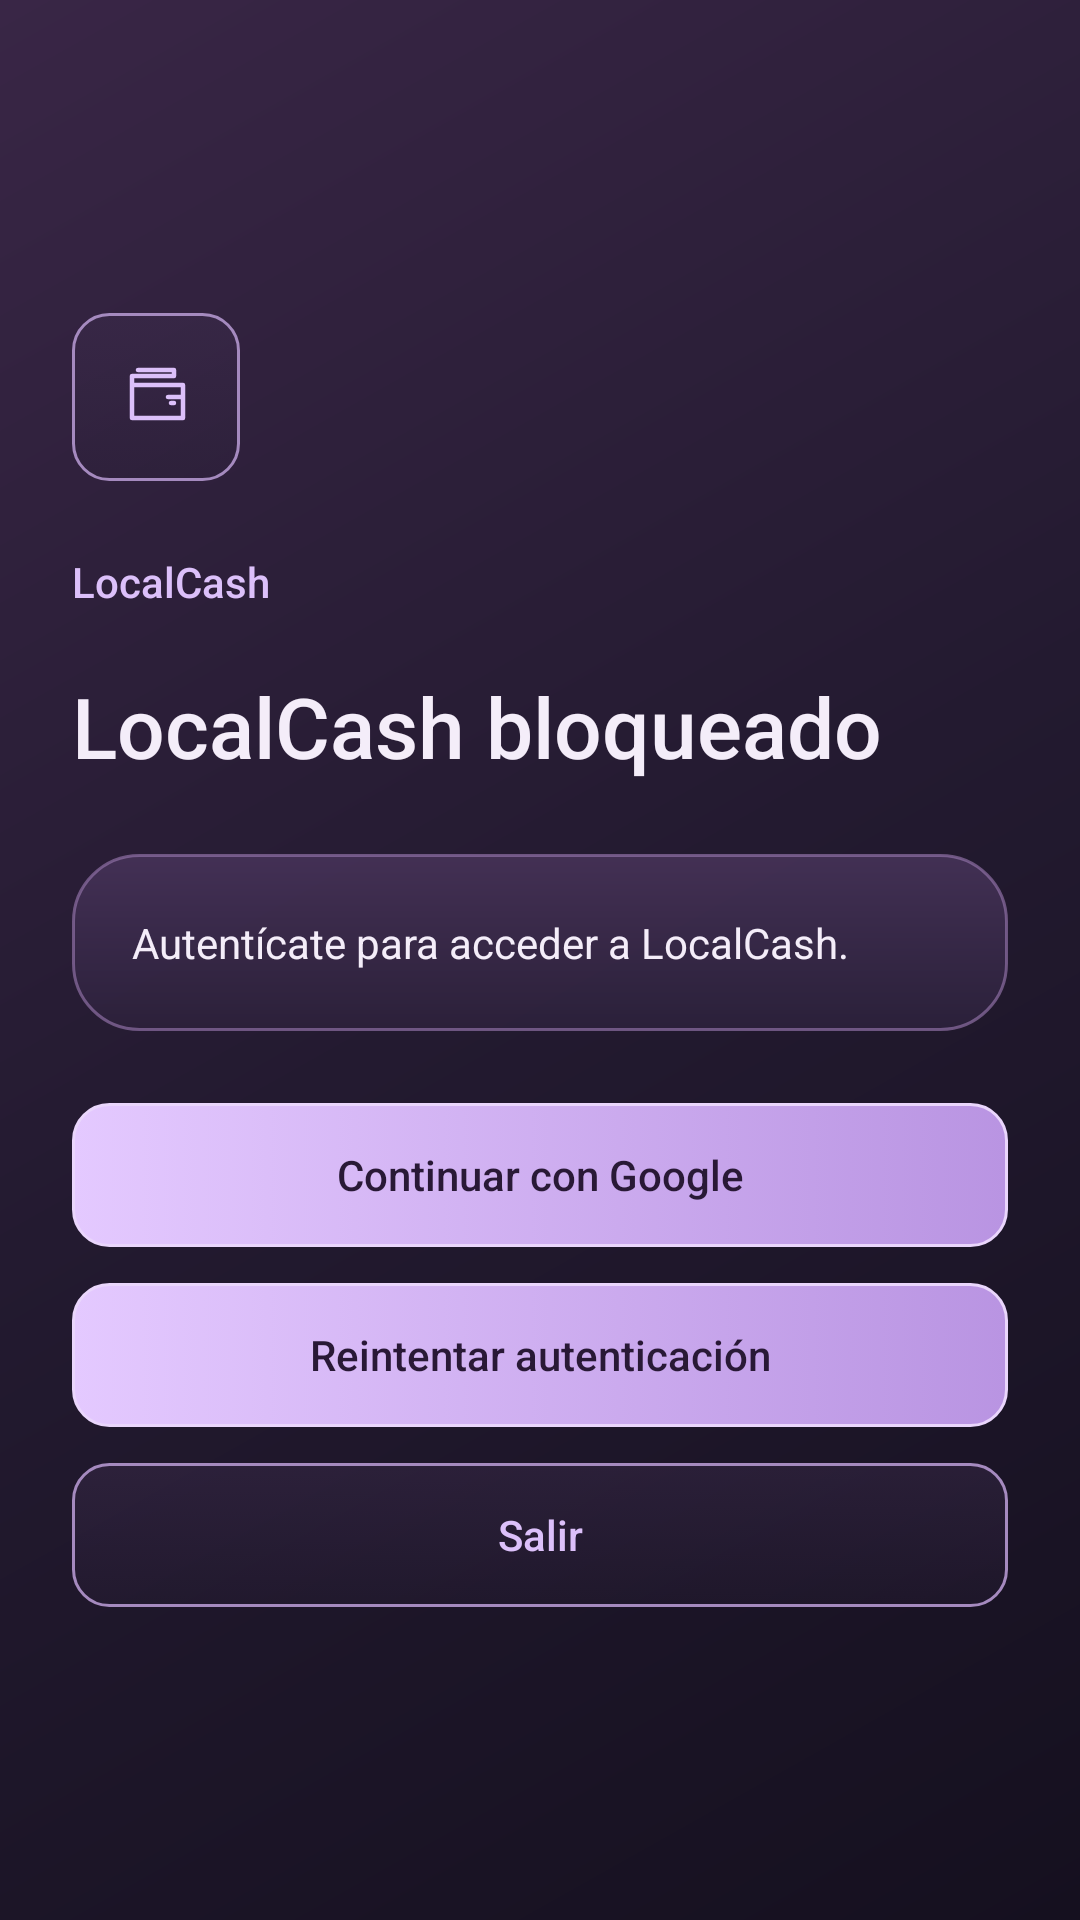

Layout XML and referenced resources for this Android screen:
<!-- AndroidManifest.xml: application theme android:Theme.Material.Light.NoActionBar -->
<!-- res/layout/activity_bloqueo.xml -->
<?xml version="1.0" encoding="utf-8"?>
<LinearLayout xmlns:android="http://schemas.android.com/apk/res/android" android:id="@+id/raiz_bloqueo" android:layout_width="match_parent" android:layout_height="match_parent"
    android:orientation="vertical" android:padding="24dp" android:background="@drawable/cuentas_fondo" android:theme="@style/ThemeOverlay.LocalCash.Cuentas">
    <ScrollView android:layout_width="match_parent" android:layout_height="match_parent" android:fillViewport="true">
        <LinearLayout android:layout_width="match_parent" android:layout_height="wrap_content" android:orientation="vertical" android:gravity="center_vertical">
            <ImageView android:layout_width="56dp" android:layout_height="56dp" android:src="@drawable/cuentas_ic_wallet"
                android:padding="16dp" android:background="@drawable/cuentas_secundario" android:layout_marginBottom="24dp" android:importantForAccessibility="no" />
            <TextView style="@style/Cuentas.Texto" android:layout_width="match_parent" android:layout_height="wrap_content" android:text="LocalCash" android:textColor="@color/cuentas_lavanda" android:fontFamily="sans-serif-medium" />
            <TextView style="@style/Cuentas.Titulo" android:layout_width="match_parent" android:layout_height="wrap_content" android:text="LocalCash bloqueado" android:accessibilityHeading="true" />
            <TextView android:id="@+id/estado_acceso" style="@style/Cuentas.Texto" android:layout_width="match_parent" android:layout_height="wrap_content"
                android:text="Autentícate para acceder a LocalCash." android:padding="20dp" android:background="@drawable/cuentas_vidrio"
                android:layout_marginTop="16dp" android:layout_marginBottom="24dp" android:accessibilityLiveRegion="polite" />
            <Button android:id="@+id/google_acceso" style="@style/Cuentas.Boton" android:layout_width="match_parent" android:layout_height="wrap_content" android:text="Continuar con Google" android:layout_marginBottom="12dp" />
            <Button android:id="@+id/autenticar" style="@style/Cuentas.Boton" android:layout_width="match_parent" android:layout_height="wrap_content" android:text="Reintentar autenticación" />
            <Button android:id="@+id/salir" style="@style/Cuentas.BotonSecundario" android:layout_width="match_parent" android:layout_height="wrap_content" android:text="Salir" android:layout_marginTop="12dp" />
        </LinearLayout>
    </ScrollView>
</LinearLayout>
<!-- resources referenced by this layout -->
<resources>
  <color name="cuentas_lavanda">#DCC0FA</color>
  <!-- drawable cuentas_fondo (drawable) -->
  <?xml version="1.0" encoding="utf-8"?>
  <shape xmlns:android="http://schemas.android.com/apk/res/android"><gradient android:angle="315" android:startColor="#392646" android:centerColor="#231A30" android:endColor="@color/cuentas_fondo" /></shape>
  <!-- drawable cuentas_vidrio (drawable) -->
  <?xml version="1.0" encoding="utf-8"?>
  <shape xmlns:android="http://schemas.android.com/apk/res/android"><gradient android:angle="270" android:startColor="#F0443156" android:endColor="#F02B203A" /><corners android:radius="22dp" /><stroke android:width="1dp" android:color="#A69576AC" /><padding android:left="4dp" android:top="8dp" android:right="4dp" android:bottom="8dp" /></shape>
  <style name="Cuentas.BotonSecundario" parent="Cuentas.Boton">
          <item name="android:background">@drawable/cuentas_secundario</item>
          <item name="android:textColor">@color/cuentas_texto_secundario</item>
          <item name="android:elevation">0dp</item>
      </style>
  <style name="Cuentas.Texto">
          <item name="android:textColor">@color/cuentas_texto</item>
          <item name="android:fontFamily">sans</item>
          <item name="android:textSize">14sp</item>
      </style>
  <style name="Cuentas.Titulo" parent="Cuentas.Texto">
          <item name="android:textSize">28sp</item>
          <item name="android:fontFamily">sans-serif-medium</item>
          <item name="android:layout_marginTop">20dp</item>
          <item name="android:layout_marginBottom">8dp</item>
      </style>
  <color name="cuentas_fondo">#15101F</color>
  <color name="cuentas_texto">#F4EDF9</color>
  <color name="cuentas_secundario">#CDBEDC</color>
  <style name="Cuentas.Selector" parent="android:style/Widget.Material.Spinner">
          <item name="android:background">@drawable/cuentas_selector</item>
          <item name="android:backgroundTint">@null</item>
          <item name="android:popupBackground">#30233E</item>
          <item name="android:minHeight">48dp</item>
          <item name="android:paddingStart">8dp</item>
          <item name="android:paddingEnd">36dp</item>
      </style>
  <!-- drawable cuentas_campo (drawable) -->
  <?xml version="1.0" encoding="utf-8"?>
  <selector xmlns:android="http://schemas.android.com/apk/res/android"><item android:state_focused="true"><shape><solid android:color="#99221930" /><corners android:radius="12dp" /><stroke android:width="2dp" android:color="#DCC0FA" /></shape></item><item><shape><solid android:color="#88221930" /><corners android:radius="12dp" /><stroke android:width="1dp" android:color="#79618E" /></shape></item></selector>
  <!-- drawable cuentas_selector (drawable) -->
  <?xml version="1.0" encoding="utf-8"?>
  <layer-list xmlns:android="http://schemas.android.com/apk/res/android">
      <item android:drawable="@drawable/cuentas_campo" />
      <item android:width="18dp" android:height="18dp" android:gravity="end|center_vertical" android:end="12dp" android:drawable="@drawable/cuentas_ic_down" />
  </layer-list>
  <!-- drawable cuentas_ic_down (drawable) -->
  <?xml version="1.0" encoding="utf-8"?>
  <vector xmlns:android="http://schemas.android.com/apk/res/android" android:width="20dp" android:height="20dp" android:viewportWidth="24" android:viewportHeight="24">
      <path android:strokeColor="#DCC0FA" android:strokeWidth="1.5" android:strokeLineCap="round" android:strokeLineJoin="round" android:fillColor="@android:color/transparent" android:pathData="M5,9L12,16L19,9" />
  </vector>
</resources>
